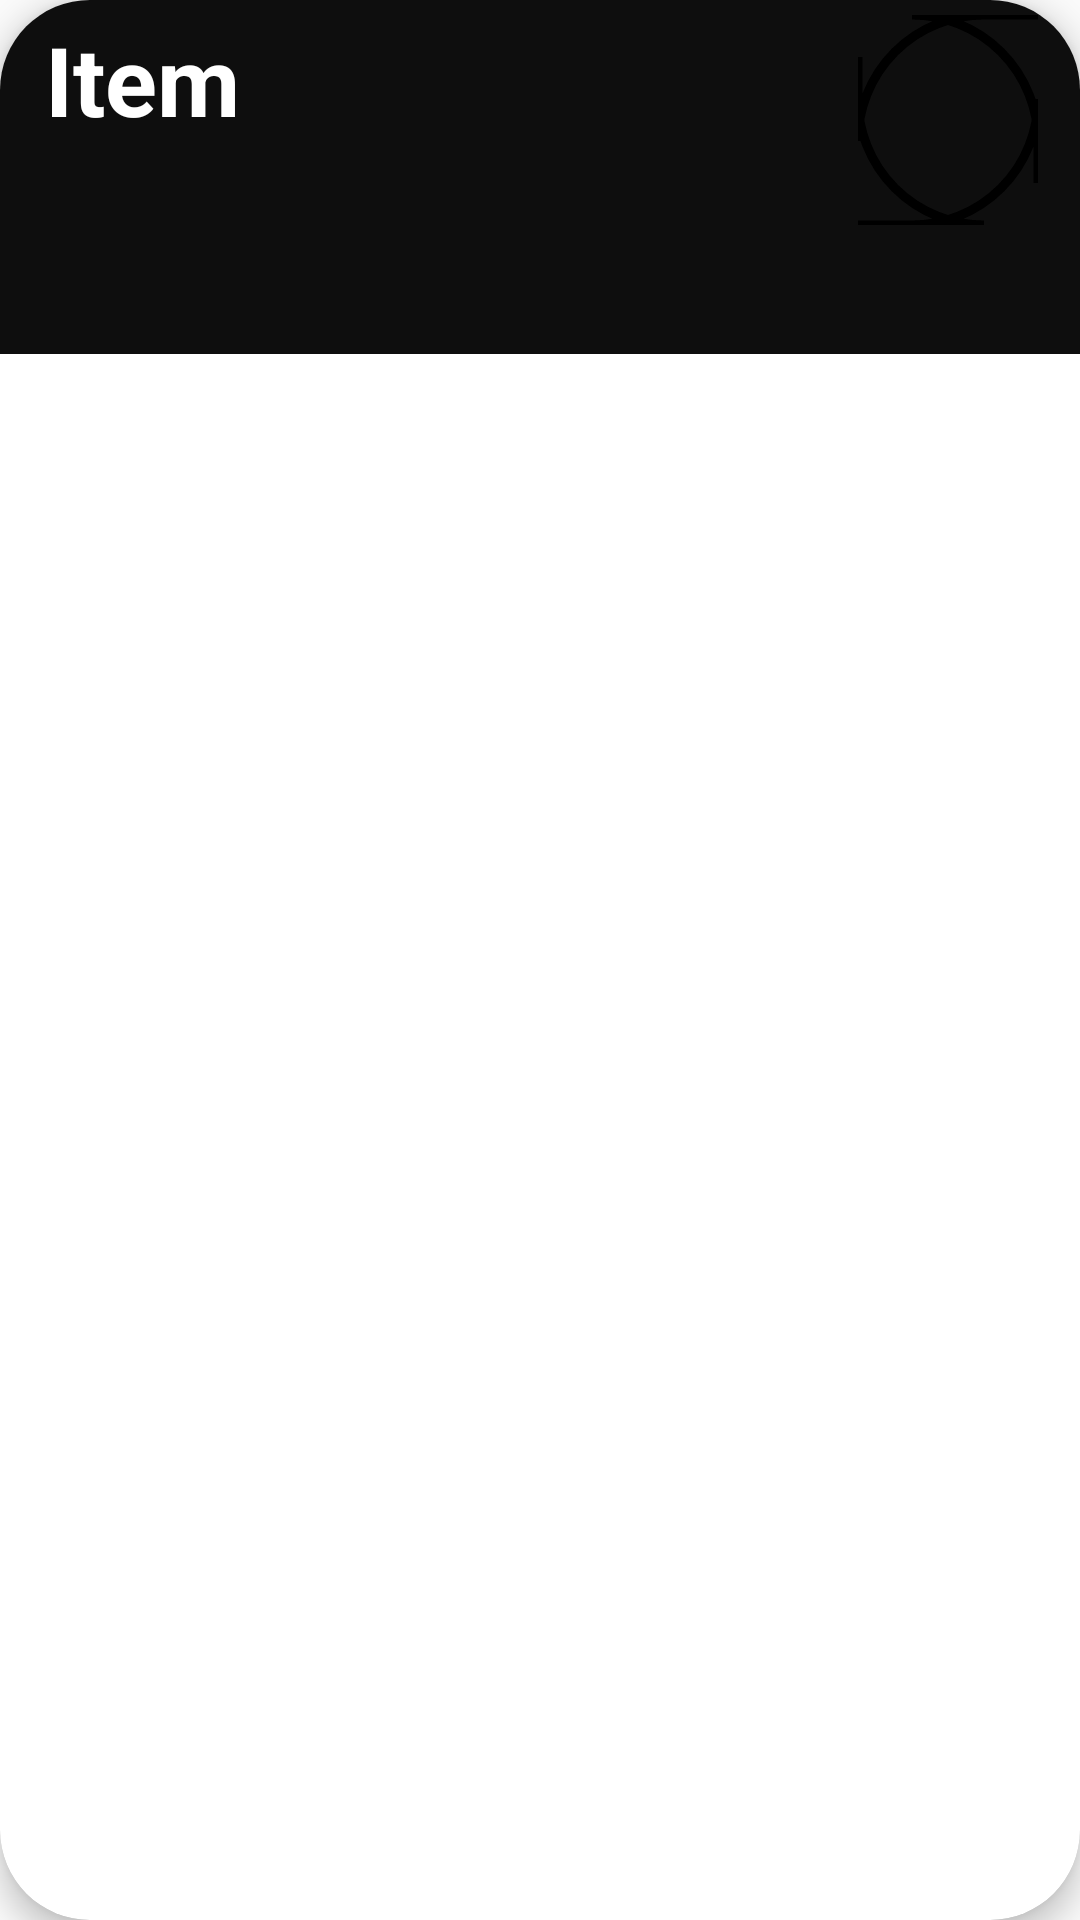

The Android layout XML behind this screen, and the referenced resources:
<!-- AndroidManifest.xml: application theme Theme.ChallengeMyRecyclerView -->
<!-- res/layout/card_view_design.xml -->
<?xml version="1.0" encoding="utf-8"?>
<androidx.cardview.widget.CardView xmlns:android="http://schemas.android.com/apk/res/android"
    xmlns:app="http://schemas.android.com/apk/res-auto"
    android:layout_width="match_parent"
    android:layout_height="80dp"
    xmlns:binding="http://schemas.android.com/tools"
    android:layout_margin="10dp"
    app:cardElevation="6dp"
    app:cardCornerRadius="30dp">

    <LinearLayout
        android:layout_width="match_parent"
        android:layout_height="118dp"
        android:background="#0E0E0E"
        android:orientation="horizontal"
        android:padding="5dp">

        <TextView
            android:id="@+id/textView"
            android:layout_width="271dp"
            android:layout_height="wrap_content"
            android:layout_marginStart="10dp"
            android:layout_marginLeft="15dp"
            android:backgroundTint="#F4F1F1"
            android:radius="10dip"
            android:text="Item"
            android:textColor="@color/white"
            android:textSize="32sp"
            android:textStyle="bold" />


        <com.google.android.material.imageview.ShapeableImageView
            android:id="@+id/imageView"
            android:layout_width="60dp"
            android:layout_height="70dp"
            android:padding="0dp"
            android:scaleType="centerCrop"
            app:cardCornerRadius="30dp"
            app:layout_constraintBaseline_toBottomOf="parent"
            app:layout_constraintStart_toStartOf="parent"
            app:layout_constraintTop_toTopOf="parent"
            app:shapeAppearanceOverlay="@style/Circular"
            app:strokeColor="@color/black"
            app:strokeWidth="3dp" />

    </LinearLayout>

</androidx.cardview.widget.CardView>
<!-- resources referenced by this layout -->
<resources>
  <color name="black">#FF000000</color>
  <color name="white">#FFFFFFFF</color>
  <style name="Circular">
          <item name="cornerSize">70%</item>
      </style>
  <style name="Theme.ChallengeMyRecyclerView" parent="Theme.AppCompat.Light.DarkActionBar">
          
          <item name="colorPrimary">@color/purple_500</item>
          <item name="colorPrimaryDark">@color/purple_700</item>
          <item name="colorAccent">@color/teal_200</item>
          
      </style>
  <color name="purple_500">#FF6200EE</color>
  <color name="purple_700">#FF3700B3</color>
  <color name="teal_200">#FF03DAC5</color>
</resources>
